Run: headless pygame with SDL's dummy video driver; simulated clock (each Clock.tick advances the game by its frame time, no real sleeping); random seed 0; keys injected as events and as key.get_pressed() state; no mouse input.
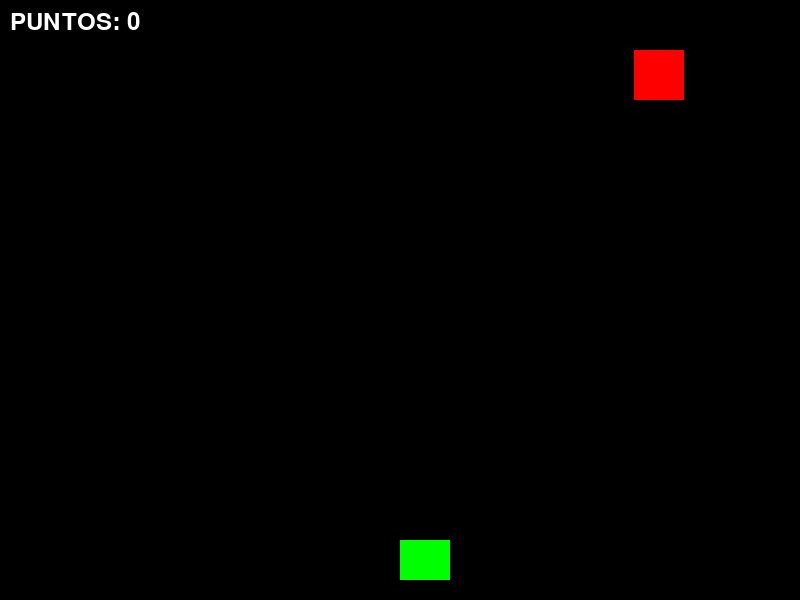
Frame 1 of 4 · flips 1–60 · no input
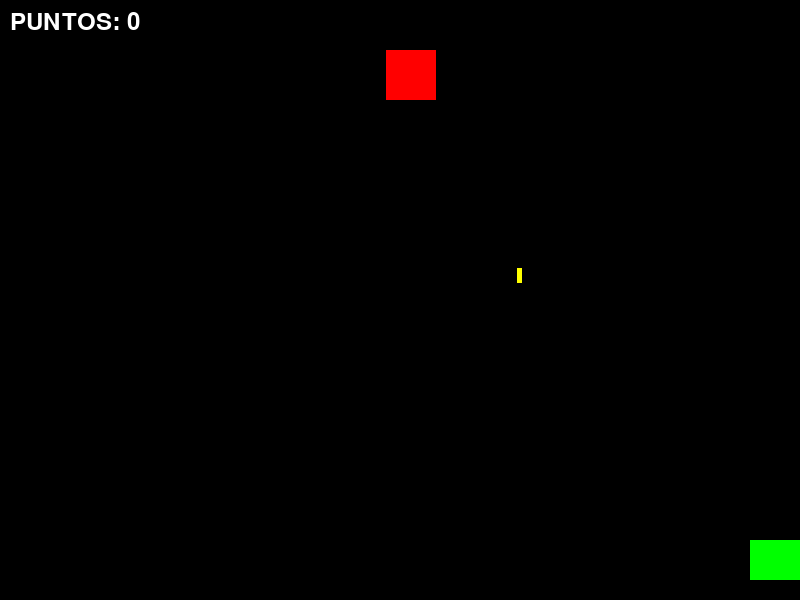
Frame 2 of 4 · flips 61–180 · tapped SPACE, RETURN · held RIGHT (→), D
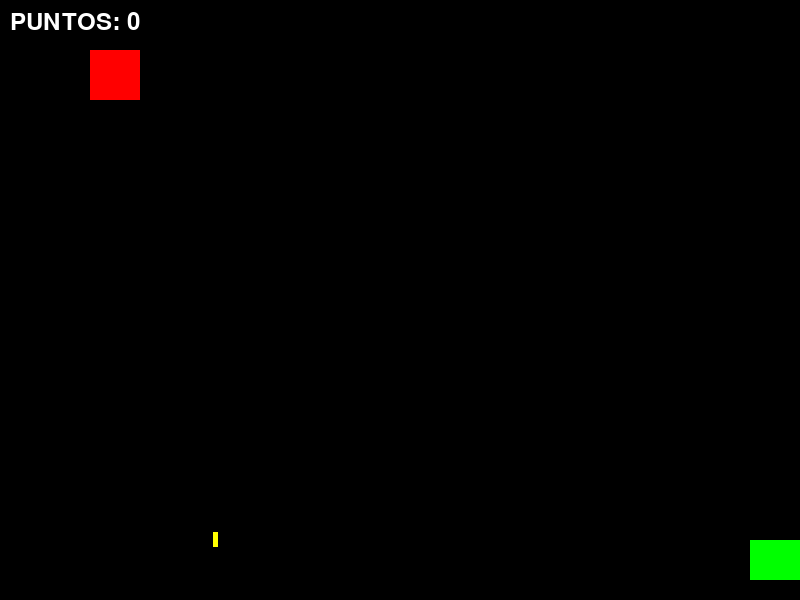
Frame 3 of 4 · flips 181–300 · held DOWN (↓), S
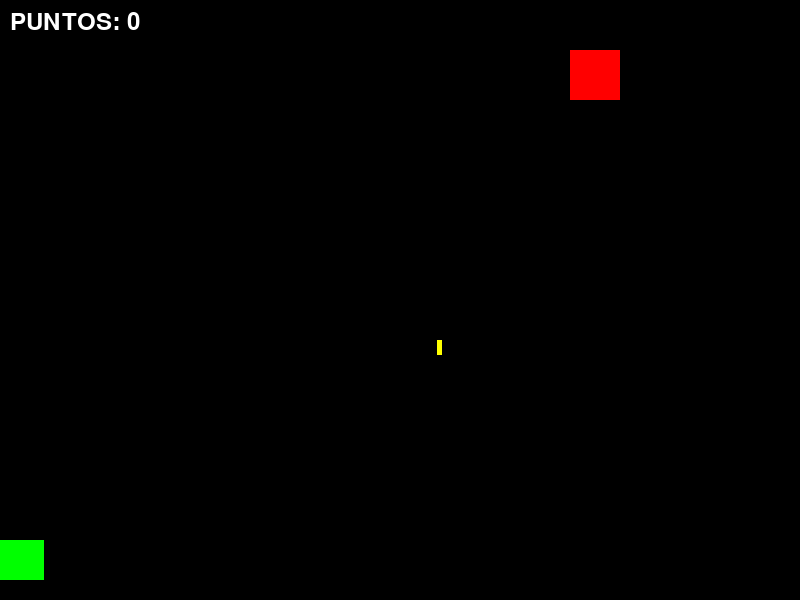
Frame 4 of 4 · flips 301–420 · held LEFT (←), A, UP (↑), W

The pygame program that drew these frames:


import pygame
import random

# Inicializar Pygame
pygame.init()

# Configuración de pantalla
ANCHO, ALTO = 800, 600
ventana = pygame.display.set_mode((ANCHO, ALTO))
pygame.display.set_caption("Duelo Espacial: Pro")

# Colores y Fuente
NEGRO, BLANCO, VERDE, ROJO, AMARILLO = (0,0,0), (255,255,255), (0,255,0), (255,0,0), (255,255,0)
fuente = pygame.font.SysFont("monospace", 35)
reloj = pygame.time.Clock()

# Jugador
jugador = pygame.Rect(ANCHO//2, ALTO-60, 50, 40)
balas_jugador = []
puntos = 0

# Enemigo
enemigo = pygame.Rect(random.randint(0, ANCHO-50), 50, 50, 50)
vel_enemigo = 4
balas_enemigo = []
ULTIMO_DISPARO = pygame.time.get_ticks()

def mostrar_texto(texto, color, x, y):
    img = fuente.render(texto, True, color)
    ventana.blit(img, (x, y))

# Bucle Principal
jugando = True
while jugando:
    ventana.fill(NEGRO)
    
    for evento in pygame.event.get():
        if evento.type == pygame.QUIT: jugando = False
        if evento.type == pygame.KEYDOWN:
            if evento.key == pygame.K_SPACE:
                # Disparo del jugador
                balas_jugador.append(pygame.Rect(jugador.centerx - 2, jugador.top, 5, 15))

    # Movimiento Jugador
    teclas = pygame.key.get_pressed()
    if teclas[pygame.K_LEFT] and jugador.left > 0: jugador.x -= 7
    if teclas[pygame.K_RIGHT] and jugador.right < ANCHO: jugador.x += 7

    # IA del Enemigo (Movimiento y Disparo)
    enemigo.x += vel_enemigo
    if enemigo.right >= ANCHO or enemigo.left <= 0:
        vel_enemigo *= -1 # Rebota en las paredes
    
    # Disparo automático del enemigo cada 1.2 segundos
    tiempo_ahora = pygame.time.get_ticks()
    if tiempo_ahora - ULTIMO_DISPARO > 1200:
        balas_enemigo.append(pygame.Rect(enemigo.centerx - 2, enemigo.bottom, 5, 15))
        ULTIMO_DISPARO = tiempo_ahora

    # Lógica de Balas Jugador (Suben)
    for b in balas_jugador[:]:
        b.y -= 10
        if b.colliderect(enemigo):
            puntos += 10
            balas_jugador.remove(b)
            enemigo.x = random.randint(0, ANCHO-50) # El enemigo reaparece
        elif b.bottom < 0: balas_jugador.remove(b)

    # Lógica de Balas Enemigo (Bajan)
    for be in balas_enemigo[:]:
        be.y += 6
        if be.colliderect(jugador):
            print(f"GAME OVER! Puntos finales: {puntos}")
            jugando = False # Fin del juego si te dan
        elif be.top > ALTO: balas_enemigo.remove(be)

    # Dibujar todo
    pygame.draw.rect(ventana, VERDE, jugador)
    pygame.draw.rect(ventana, ROJO, enemigo)
    for b in balas_jugador: pygame.draw.rect(ventana, BLANCO, b)
    for be in balas_enemigo: pygame.draw.rect(ventana, AMARILLO, be)
    
    mostrar_texto(f"PUNTOS: {puntos}", BLANCO, 10, 10)
    
    pygame.display.flip()
    reloj.tick(60)

pygame.quit()
